The GitHub repository halidak/GAN-Powered-Classification contains a labelled image folder "generated" with 2 categories: demented, non demented. Examples follow, each with its label.

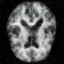
Label: demented

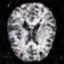
Label: non demented

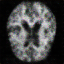
Label: demented

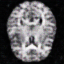
Label: non demented

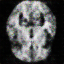
Label: demented

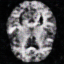
Label: non demented
